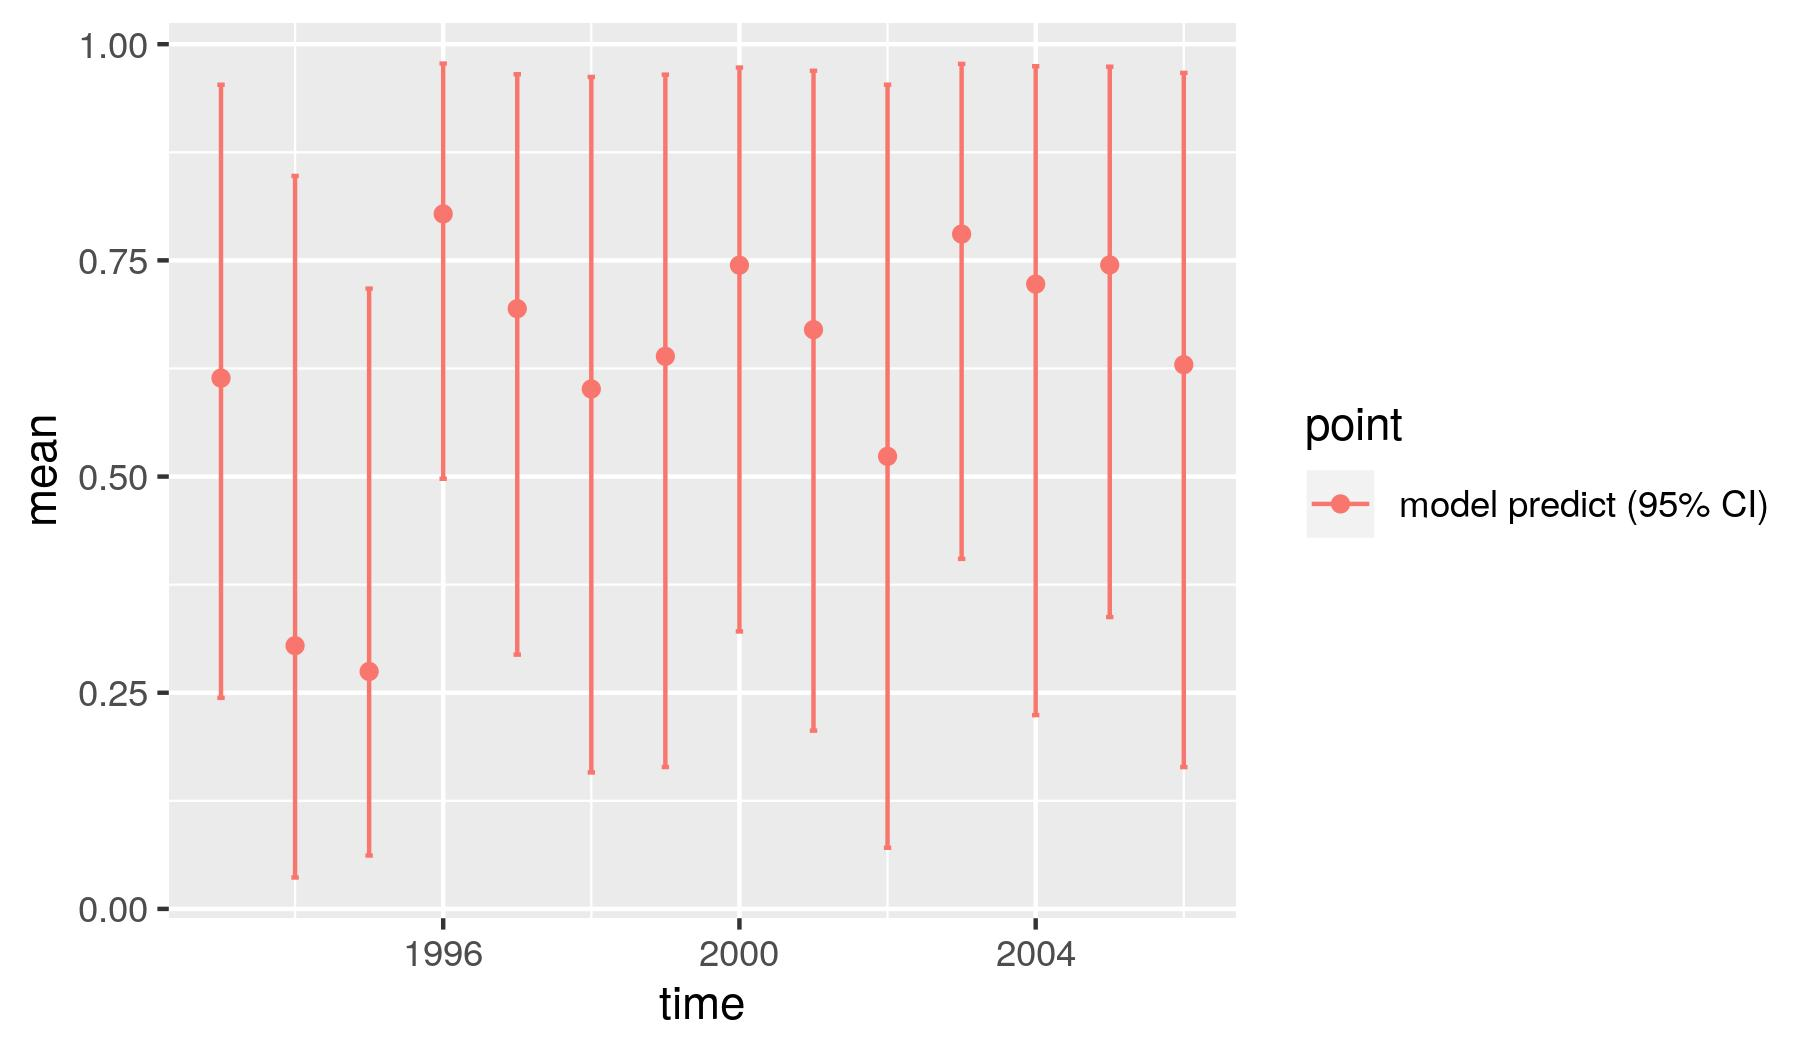

The data file committed next to this chart (first rows):
, point, mean, low, high, time
1, model predict (95% CI), 0.6139, 0.2441, 0.9531, 1993
2, model predict (95% CI), 0.3044, 0.0363, 0.8476, 1994
3, model predict (95% CI), 0.2746, 0.06172, 0.7174, 1995
4, model predict (95% CI), 0.8037, 0.4974, 0.9776, 1996
5, model predict (95% CI), 0.6941, 0.294, 0.9653, 1997
6, model predict (95% CI), 0.6013, 0.1578, 0.9621, 1998
7, model predict (95% CI), 0.6391, 0.1641, 0.9648, 1999
8, model predict (95% CI), 0.7444, 0.3209, 0.973, 2000
9, model predict (95% CI), 0.6698, 0.2061, 0.9693, 2001
10, model predict (95% CI), 0.5234, 0.07069, 0.9531, 2002
11, model predict (95% CI), 0.7805, 0.4048, 0.9772, 2003
12, model predict (95% CI), 0.7226, 0.2241, 0.9745, 2004
13, model predict (95% CI), 0.7447, 0.3375, 0.974, 2005
14, model predict (95% CI), 0.6294, 0.164, 0.9669, 2006
